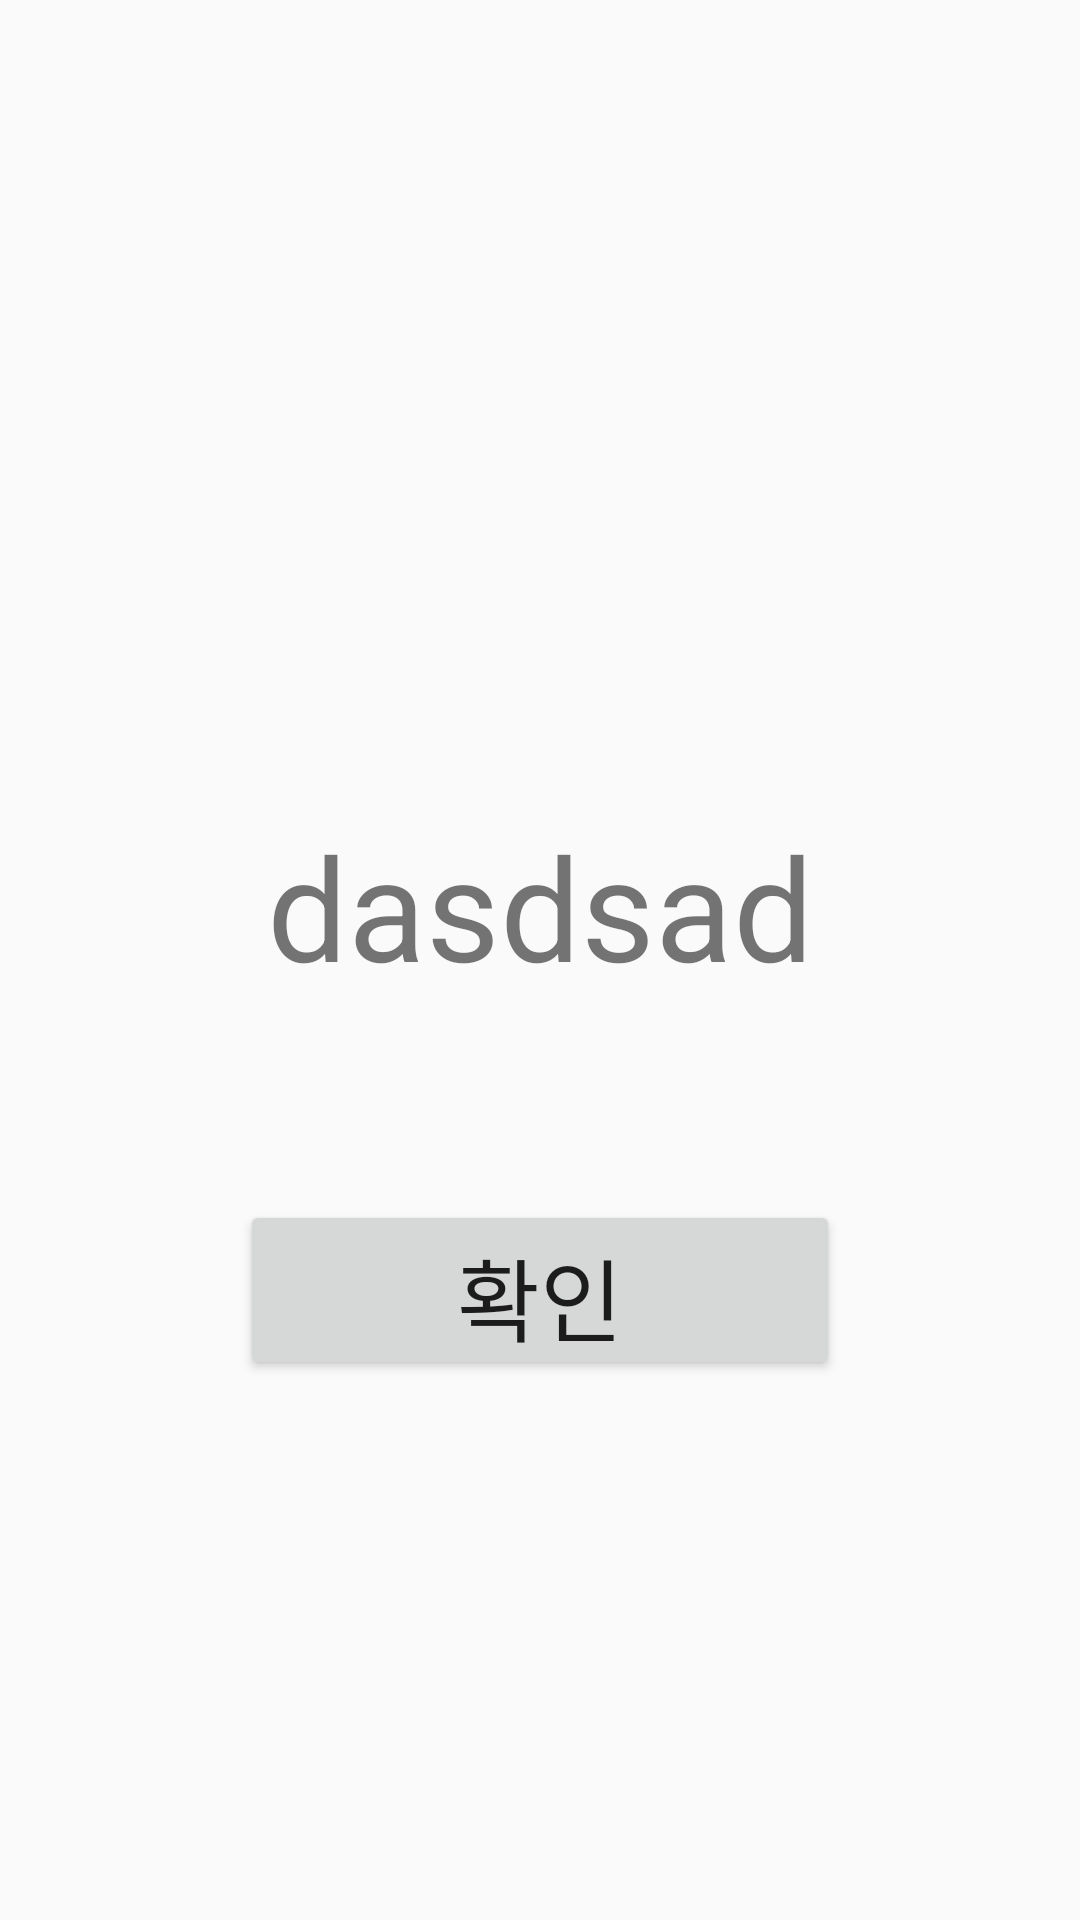

Here is an Android app screen rendered from its layout file. Give the layout XML and the strings, colors and styles it references.
<!-- AndroidManifest.xml: application theme Theme.BusReservation -->
<!-- res/layout/activity_quiz_result.xml -->
<?xml version="1.0" encoding="utf-8"?>
<androidx.constraintlayout.widget.ConstraintLayout xmlns:android="http://schemas.android.com/apk/res/android"
    xmlns:app="http://schemas.android.com/apk/res-auto"
    xmlns:tools="http://schemas.android.com/tools"
    android:layout_width="match_parent"
    android:layout_height="match_parent"
    tools:context=".Quiz_Result">

    <ImageView
        android:id="@+id/main"
        android:scaleType="fitXY"
        android:layout_width="200dp"
        android:layout_height="200dp"
        android:layout_gravity="center"
        android:layout_marginTop="50dp"
        android:src="@drawable/main1"
        app:layout_constraintLeft_toLeftOf="parent"
        app:layout_constraintRight_toRightOf="parent"
        app:layout_constraintTop_toTopOf="parent"/>

    <TextView
        android:id="@+id/quiz_result"
        android:layout_width="300dp"
        android:layout_height="64dp"
        android:layout_gravity="center"
        android:text="dasdsad"
        android:textAlignment="center"
        android:autoSizeTextType="uniform"
        android:textFontWeight="@android:integer/config_longAnimTime"
        android:layout_marginTop="270dp"
        app:layout_constraintLeft_toLeftOf="parent"
        app:layout_constraintRight_toRightOf="parent"
        app:layout_constraintTop_toTopOf="parent"/>

    <Button
        android:id="@+id/complete"
        android:layout_width="200dp"
        android:layout_height="60dp"
        android:layout_gravity="center"
        android:layout_marginTop="400dp"
        android:text="확인"
        android:scaleType="fitXY"
        android:textSize="30dp"
        android:src="@drawable/right_arrow"
        app:layout_constraintLeft_toLeftOf="parent"
        app:layout_constraintRight_toRightOf="parent"
        app:layout_constraintTop_toTopOf="parent" />


</androidx.constraintlayout.widget.ConstraintLayout>
<!-- resources referenced by this layout -->
<resources>
  <style name="Theme.BusReservation" parent="Theme.AppCompat.Light">
          
          <item name="colorPrimary">@color/purple_500</item>
          <item name="colorPrimaryVariant">@color/purple_700</item>
          <item name="colorOnPrimary">@color/white</item>
          
          <item name="colorSecondary">@color/teal_200</item>
          <item name="colorSecondaryVariant">@color/teal_700</item>
          <item name="colorOnSecondary">@color/black</item>
          
          <item name="android:statusBarColor" tools:targetApi="l">?attr/colorPrimaryVariant</item>
          
          <item name="windowNoTitle">true</item>
          <item name="windowActionBar">false</item>
          <item name="android:windowAnimationStyle">@null</item>
          <item name="android:windowContentOverlay">@null</item>
          <item name="android:windowFullscreen">true</item>
  
  
      </style>
  <color name="purple_500">#FF6200EE</color>
  <color name="purple_700">#FF3700B3</color>
  <color name="white">#FFFFFFFF</color>
  <color name="teal_200">#FF03DAC5</color>
  <color name="teal_700">#FF018786</color>
  <color name="black">#FF000000</color>
</resources>
